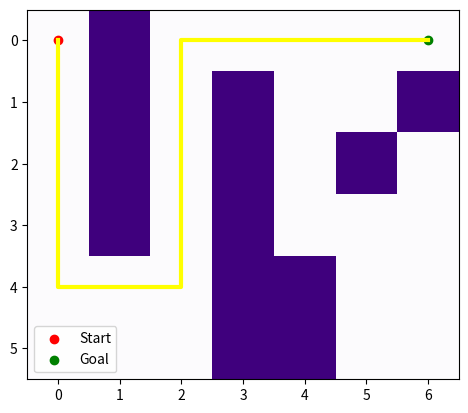

Write Python code to recreate this figure.
import numpy as np
import matplotlib.pyplot as plt


def distance(x, y):
    return ((x[0] - y[0])) ** 2 + ((x[1] - y[1]) ** 2)


class Map:
    def __init__(self, m: np.ndarray) -> None:
        self.m = m

    def neighbors(self, cell):
        nrow, ncol = m.shape
        x, y = cell
        nb = []
        if x > 0:
            if m[x - 1, y] == 0:
                nb = nb + [(x - 1, y)]
        if x < (nrow - 1):
            if m[x + 1, y] == 0:
                nb = nb + [(x + 1, y)]
        if y > 0:
            if m[x, y - 1] == 0:
                nb = nb + [(x, y - 1)]
        if y < (ncol - 1):
            if m[x, y + 1] == 0:
                nb = nb + [(x, y + 1)]
        return nb


import heapq


class PriorityQueue:
    def __init__(self):
        self.elements = []

    def empty(self):
        return len(self.elements) == 0

    def put(self, item, priority):
        heapq.heappush(self.elements, (priority, item))

    def get(self):
        return heapq.heappop(self.elements)[1]


class Stack:
    def __init__(self):
        self.elements = []

    def empty(self):
        return len(self.elements) == 0

    def put(self, x):
        self.elements.append(x)

    def get(self):
        return self.elements.pop()


def dfs(map: Map, start, goal):
    frontier = Stack()  # Der Stack für die noch zu besuchenden Knoten
    frontier.put(start)
    came_from = {start: None}  # Dictionary, um den Vorgänger jedes Knotens zu speichern

    while not frontier.empty():
        current = frontier.get()

        # Ziel gefunden
        if current == goal:
            break

        for next in map.neighbors(current):
            # Wenn der Nachbarknoten noch nicht besucht wurde, fügen Sie ihn dem Stack hinzu
            if next not in came_from:
                frontier.put(next)
                came_from[next] = current  # Speichern Sie den Vorgänger

    return came_from


# Hilfsfunktion zur Rekonstruktion des Pfades
def reconstruct_path(came_from, start, goal):
    current = goal
    path = []
    while current != start:  # Rückverfolgung vom Ziel zum Start
        path.append(current)
        current = came_from[current]
    path.append(start)  # Optional: Füge den Startpunkt hinzu
    path.reverse()  # Umkehrung des Pfades, um ihn von Start zu Ziel zu ordnen
    return path


def draw_path(path, start, goal):
    print(path)

    # Pfad rekonstruieren
    reconstructed_path = reconstruct_path(path, start, goal)

    # Visualisierung der Karte mit dem Pfad
    plt.imshow(m, cmap='Purples')
    x_coords, y_coords = zip(*reconstructed_path)
    plt.plot(y_coords, x_coords, color='yellow', linewidth=3)  # Pfad visualisieren
    plt.scatter(y_coords[0], x_coords[0], color='red', label='Start')  # Startpunkt markieren
    plt.scatter(y_coords[-1], x_coords[-1], color='green', label='Goal')  # Zielpunkt markieren
    plt.legend()
    plt.show()

    # Ausgabe des rekonstruierten Pfads
    # reconstructed_path


m = np.array(
    [[0, 1, 0, 0, 0, 0, 0],
     [0, 1, 0, 1, 0, 0, 1],
     [0, 1, 0, 1, 0, 1, 0],
     [0, 1, 0, 1, 0, 0, 0],
     [0, 0, 0, 1, 1, 0, 0],
     [0, 0, 0, 1, 1, 0, 0]])
mm = Map(m)
mm.neighbors((4, 1))
start = (0, 0)
goal = (0, 6)
path = dfs(mm, start, goal)

draw_path(path, start, goal)
